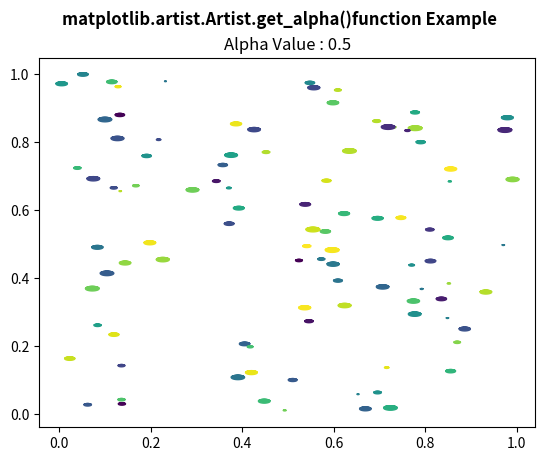

Source code (Python):
# Implementation of matplotlib function
from matplotlib.artist import Artist
import matplotlib.pyplot as plt
import numpy as np

rx, ry = 3., 1.

value1 = rx * ry * np.pi
value2 = np.arange(0, 3 * np.pi + 0.01, 0.2)
value3 = np.column_stack([rx / value1 * np.cos(value2),
                          ry / value1 * np.sin(value2)])

x, y, s, c = np.random.rand(4, 99)
s *= 10 ** 2.

fig, ax = plt.subplots()
ax.scatter(x, y, s, c, marker=value3)

Artist.set_alpha(ax, 0.5)

w = Artist.get_alpha(ax)
ax.set_title("Alpha Value : " + str(w))

fig.suptitle('matplotlib.artist.Artist.get_alpha()\
function Example', fontweight="bold")

plt.show()
